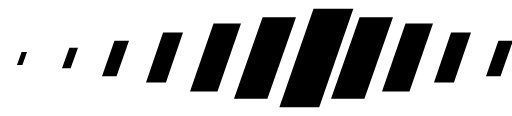
t = 0.00 s
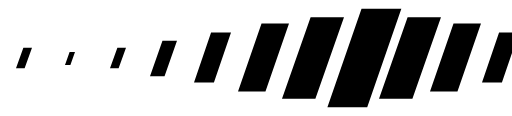
t = 0.26 s
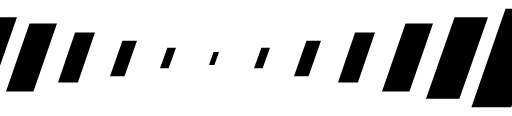
t = 0.55 s
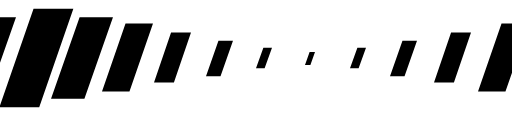
t = 0.80 s
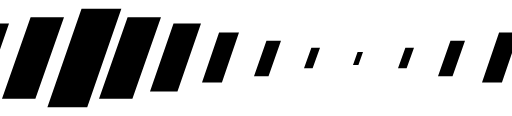
t = 1.06 s
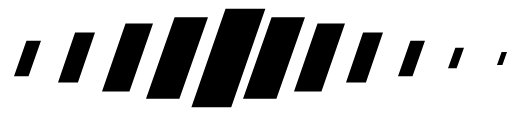
t = 1.35 s

The animated SVG that drew these frames (rendered in a browser with its animation timeline set to each time). Animation: 1 SMIL element (animateTransform=1); one cycle of 1.60 s, repeats indefinitely.

<svg xmlns="http://www.w3.org/2000/svg" version="1.0" width="177" height="22" viewBox="0 0 128 29"><rect width="100%" height="100%" fill="none"/><g><path fill="currentColor" d="M-75.617 2.175h9.956l-8.533 24.65h-9.956zM-64.1 4.322h8.345L-62.9 24.678h-8.345zm11.48 1.527h6.867L-51.636 22.9H-58.5zm11.386 2.29h4.982l-4.27 12.468H-45.5zm11.846 2.036h3.634l-3.115 8.906H-32.5zm11.23 1.781H-16l-1.847 5.089H-20zm-70.188-7.634H-80l-7.153 20.356H-95.5zm-12.271 1.527h6.868L-99.636 22.9h-6.864zm-12.613 2.29h4.982l-4.271 12.468h-4.981zm-12.155 2.036h3.634l-3.114 8.906h-3.635zM-6.6 12.973h1.35l-1.15 3.308h-1.35zm72.98-10.8h9.956l-8.533 24.65H57.85zM77.9 4.322h8.345L79.1 24.678h-8.349zm11.48 1.527h6.867L90.364 22.9H83.5zm11.387 2.29h4.982l-4.271 12.468H96.5zm11.845 2.036h3.634l-3.114 8.906H109.5zm11.231 1.781H126l-1.846 5.089H122zM53.654 4.322H62l-7.154 20.356H46.5zM41.383 5.849h6.867L42.364 22.9H35.5zM28.77 8.139h4.982l-4.27 12.468H24.5zm-12.154 2.035h3.634l-3.115 8.906H13.5zm118.789 2.8h1.346l-1.151 3.307h-1.35zM5.346 11.956H7.5l-1.846 5.089H3.5z"/><animateTransform attributeName="transform" type="translate" values="12 0;24 0;36 0;48 0;60 0;72 0;84 0;96 0;108 0;120 0;132 0;144 0" calcMode="discrete" dur="1600ms" repeatCount="indefinite"/></g></svg>